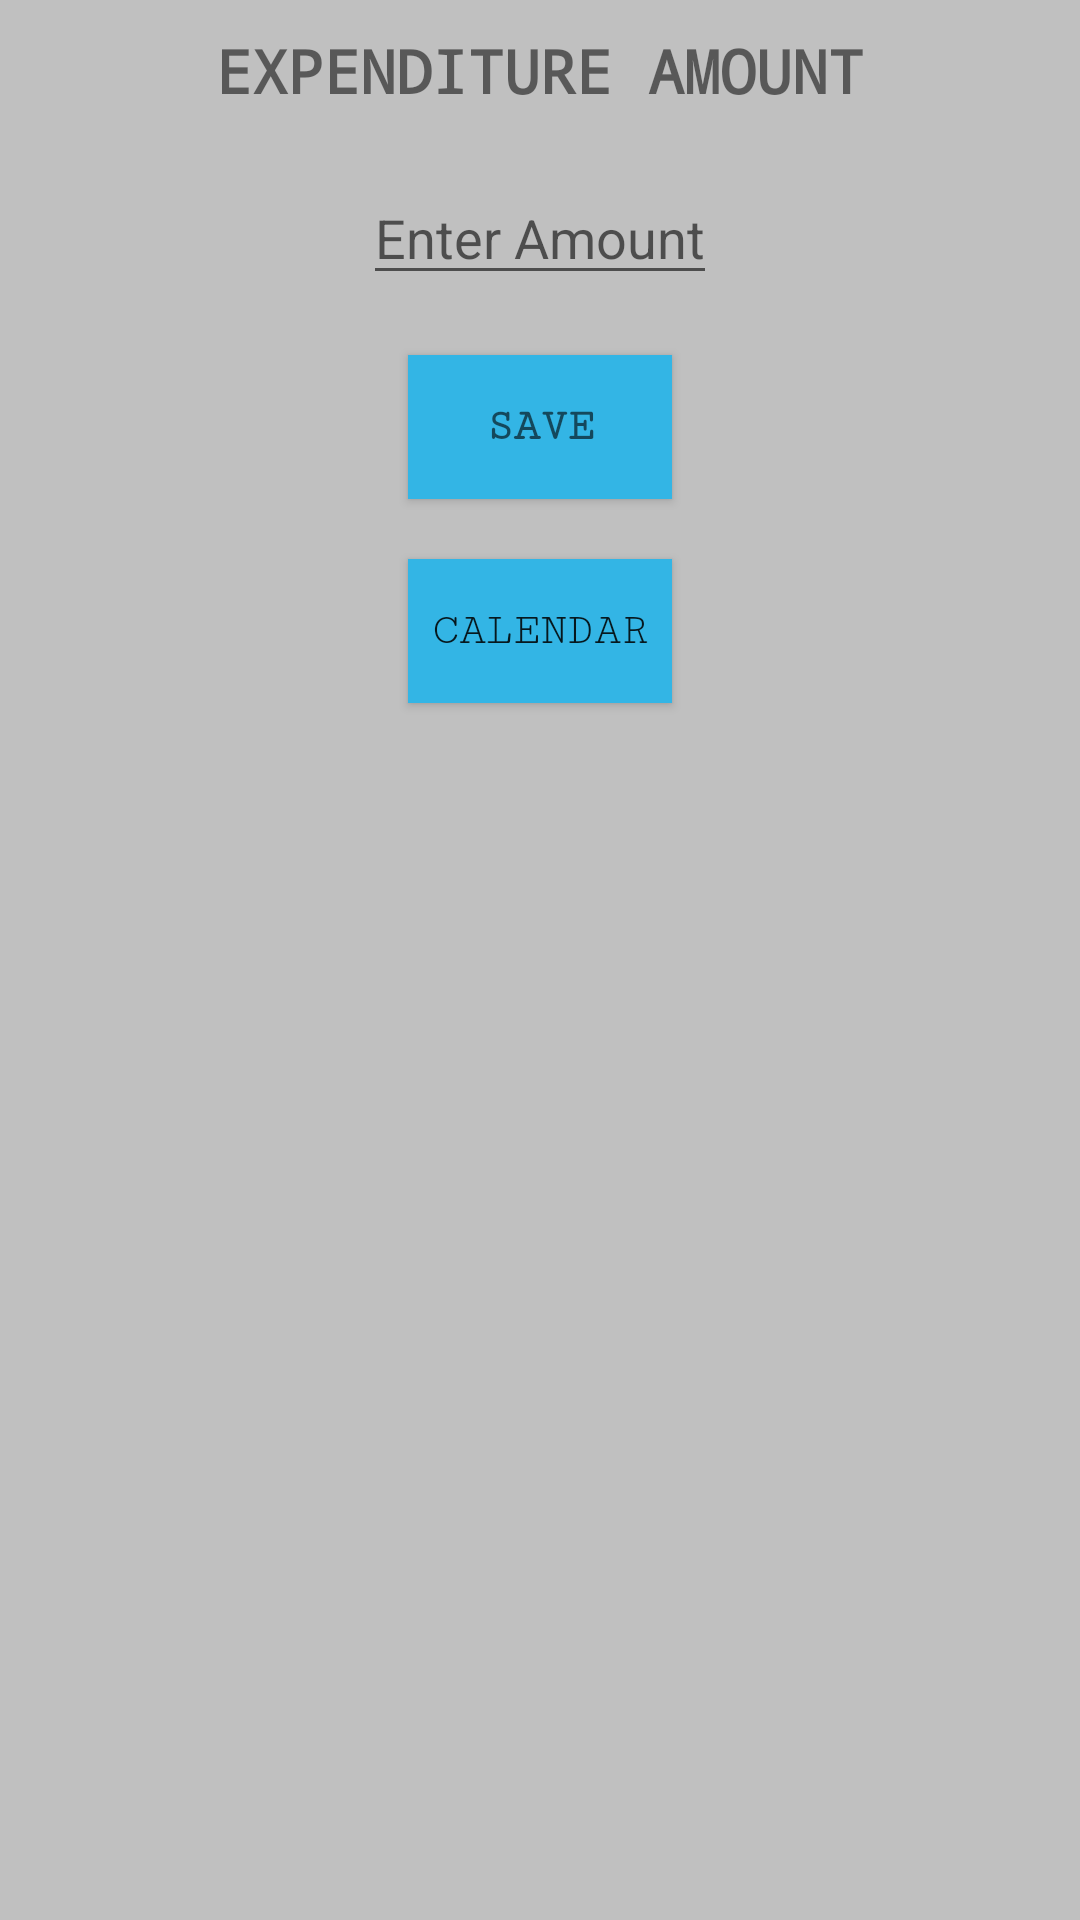

Android layout source for this screen:
<!-- AndroidManifest.xml: application theme AppTheme -->
<!-- res/layout/popup_window.xml -->
<?xml version="1.0" encoding="utf-8"?>

<LinearLayout xmlns:android="http://schemas.android.com/apk/res/android"
    android:orientation="vertical"
    android:layout_width="match_parent"
    android:layout_height="wrap_content"
    android:background="#C0C0C0">


    <TextView
        android:id="@+id/edit_text"
        android:layout_width="wrap_content"
        android:layout_height="wrap_content"
        android:text="EXPENDITURE AMOUNT"
        android:fontFamily="monospace"
        android:textSize="20sp"
        android:layout_gravity="center"
        android:layout_marginTop="10dp"
        android:textStyle="bold"
        />

    <EditText
        android:id="@+id/textfld"
        android:layout_width="wrap_content"
        android:layout_height="wrap_content"
        android:layout_gravity="center"
        android:layout_marginTop="20dp"
        android:hint="Enter Amount"
        android:inputType="number" />

    <Button
        android:id="@+id/saveb"
        android:background="@android:color/holo_blue_light"
        android:layout_width="wrap_content"
        android:layout_height="wrap_content"
        android:layout_gravity="center"
        android:layout_marginTop="20dp"
        android:layout_marginBottom="20dp"
        android:hint="SAVE"
        android:textStyle="bold"
        android:fontFamily="serif-monospace"
        android:textSize="15sp"
        />

    <Button
        android:id="@+id/calendarb"
        android:layout_width="wrap_content"
        android:layout_height="wrap_content"
        android:layout_marginBottom="20dp"
        android:layout_gravity="center"
        android:background="@android:color/holo_blue_light"
        android:fontFamily="serif-monospace"
        android:text="Calendar"
        android:textSize="15sp" />


</LinearLayout>
<!-- resources referenced by this layout -->
<resources>
  <style name="AppTheme" parent="Theme.AppCompat.Light.NoActionBar">
  
          <item name="colorPrimary">@color/colorPrimary</item>
          <item name="colorPrimaryDark">@color/colorPrimaryDark</item>
          <item name="colorAccent">@color/colorAccent</item>
  
      </style>
  <!-- not gathered from this repository: default colours our renderer supplied (Android Studio template values) -->
  <color name="colorPrimary">#FF6200EE</color>
  <color name="colorPrimaryDark">#FF3700B3</color>
  <color name="colorAccent">#FF03DAC5</color>
</resources>
